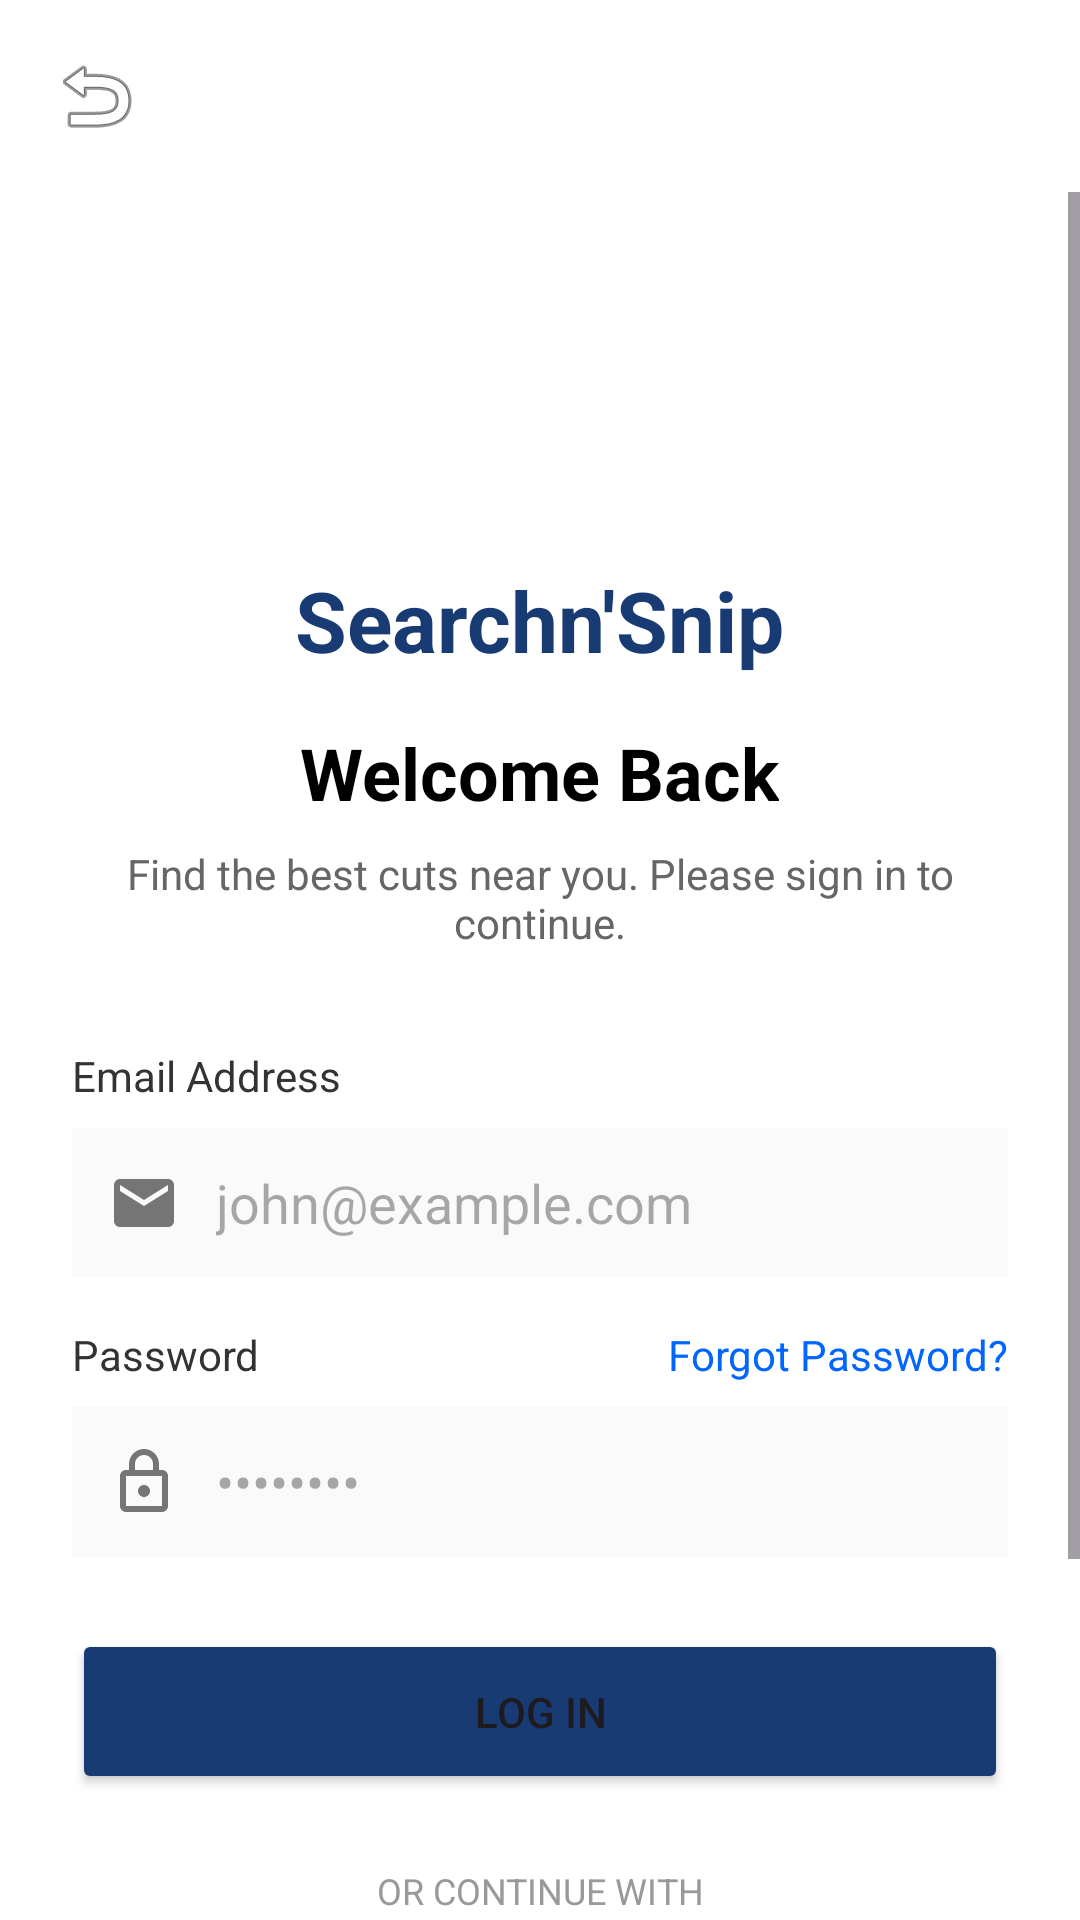

Write the Android layout XML for this screen, with the resource values it uses.
<!-- AndroidManifest.xml: activity theme Theme.Searchnsnip -->
<!-- res/layout/activity_login.xml -->
<?xml version="1.0" encoding="utf-8"?>
<LinearLayout xmlns:android="http://schemas.android.com/apk/res/android"
    xmlns:app="http://schemas.android.com/apk/res-auto"
    android:layout_width="match_parent"
    android:layout_height="match_parent"
    android:orientation="vertical"
    android:background="#FFFFFF">

    
    <LinearLayout
        android:layout_width="match_parent"
        android:layout_height="wrap_content"
        android:orientation="horizontal"
        android:gravity="center_vertical"
        android:padding="16dp">
        
        <ImageView
            android:id="@+id/backIcon"
            android:layout_width="32dp"
            android:layout_height="32dp"
            android:src="@android:drawable/ic_menu_revert" />
            
        <Space
            android:layout_width="0dp"
            android:layout_height="wrap_content"
            android:layout_weight="1"/>
            
        <Space
            android:layout_width="0dp"
            android:layout_height="wrap_content"
            android:layout_weight="1" />
            
        <View
            android:layout_width="32dp"
            android:layout_height="32dp" />
    </LinearLayout>

    <ScrollView
        android:layout_width="match_parent"
        android:layout_height="match_parent">
        
        <LinearLayout
            android:layout_width="match_parent"
            android:layout_height="wrap_content"
            android:orientation="vertical"
            android:gravity="center_horizontal"
            android:paddingTop="16dp"
            android:paddingBottom="32dp">

            <ImageView
                android:id="@+id/logoLogin"
                android:layout_width="100dp"
                android:layout_height="100dp"
                android:src="@drawable/web_logo" />

            <TextView
                android:layout_width="wrap_content"
                android:layout_height="wrap_content"
                android:text="Searchn'Snip"
                android:textColor="#193B73"
                android:textSize="28sp"
                android:textStyle="bold"
                android:layout_marginTop="8dp" />

            <TextView
                android:id="@+id/welcomeTitle"
                android:layout_width="wrap_content"
                android:layout_height="wrap_content"
                android:layout_marginTop="16dp"
                android:text="Welcome Back"
                android:textColor="#000000"
                android:textSize="24sp"
                android:textStyle="bold" />

            <TextView
                android:id="@+id/welcomeSubtitle"
                android:layout_width="wrap_content"
                android:layout_height="wrap_content"
                android:layout_marginTop="8dp"
                android:layout_marginHorizontal="24dp"
                android:text="Find the best cuts near you. Please sign in to continue."
                android:textAlignment="center"
                android:textColor="#666666"
                android:textSize="14sp" />

            <LinearLayout
                android:layout_width="match_parent"
                android:layout_height="wrap_content"
                android:orientation="vertical"
                android:layout_marginHorizontal="24dp"
                android:layout_marginTop="32dp">

                <TextView
                    android:id="@+id/emailLabel"
                    android:layout_width="wrap_content"
                    android:layout_height="wrap_content"
                    android:text="Email Address"
                    android:textColor="#333333" />

                <EditText
                    android:id="@+id/emailInput"
                    android:layout_width="match_parent"
                    android:layout_height="50dp"
                    android:layout_marginTop="8dp"
                    android:background="#FAFAFA"
                    android:drawableStart="@drawable/ic_email"
                    android:drawablePadding="12dp"
                    android:hint="john@example.com"
                    android:inputType="textEmailAddress"
                    android:padding="12dp" />

                <LinearLayout
                    android:layout_width="match_parent"
                    android:layout_height="wrap_content"
                    android:orientation="horizontal"
                    android:layout_marginTop="16dp">
                    
                    <TextView
                        android:id="@+id/passwordLabel"
                        android:layout_width="0dp"
                        android:layout_height="wrap_content"
                        android:layout_weight="1"
                        android:text="Password"
                        android:textColor="#333333" />

                    <TextView
                        android:id="@+id/forgotPassword"
                        android:layout_width="wrap_content"
                        android:layout_height="wrap_content"
                        android:text="Forgot Password?"
                        android:textColor="#0066FF" />
                </LinearLayout>

                <EditText
                    android:id="@+id/passwordInput"
                    android:layout_width="match_parent"
                    android:layout_height="50dp"
                    android:layout_marginTop="8dp"
                    android:background="#FAFAFA"
                    android:drawableStart="@drawable/ic_lock"
                    android:drawablePadding="12dp"
                    android:hint="••••••••"
                    android:inputType="textPassword"
                    android:padding="12dp" />

                <Button
                    android:id="@+id/btnLogin"
                    android:layout_width="match_parent"
                    android:layout_height="55dp"
                    android:layout_marginTop="24dp"
                    android:backgroundTint="#193B73"
                    android:text="Log In" />

                <TextView
                    android:id="@+id/orText"
                    android:layout_width="match_parent"
                    android:layout_height="wrap_content"
                    android:layout_marginTop="24dp"
                    android:gravity="center"
                    android:text="OR CONTINUE WITH"
                    android:textColor="#999999"
                    android:textSize="12sp" />

                <com.google.android.material.button.MaterialButton
                    android:id="@+id/btnGoogle"
                    android:layout_width="match_parent"
                    android:layout_height="55dp"
                    android:layout_marginTop="24dp"
                    android:text="Sign in with Google"
                    android:textAllCaps="false"
                    android:textColor="#3C4043"
                    android:textSize="15sp"
                    android:fontFamily="sans-serif-medium"
                    app:backgroundTint="#FFFFFF"
                    app:cornerRadius="4dp"
                    app:elevation="2dp"
                    app:icon="@drawable/ic_google"
                    app:iconGravity="textStart"
                    app:iconPadding="10dp"
                    app:iconTint="@null"
                    app:strokeColor="#DADCE0"
                    app:strokeWidth="1dp" />

                <LinearLayout
                    android:layout_width="match_parent"
                    android:layout_height="wrap_content"
                    android:layout_marginTop="24dp"
                    android:orientation="horizontal"
                    android:gravity="center">

                    <TextView
                        android:layout_width="wrap_content"
                        android:layout_height="wrap_content"
                        android:text="Don't have an account? "
                        android:textColor="#666666" />

                    <TextView
                        android:id="@+id/linkRegister"
                        android:layout_width="wrap_content"
                        android:layout_height="wrap_content"
                        android:text="Register"
                        android:textColor="#FF0000"
                        android:textStyle="bold" />
                </LinearLayout>
            </LinearLayout>
        </LinearLayout>
    </ScrollView>
</LinearLayout>
<!-- resources referenced by this layout -->
<resources>
  <!-- drawable ic_email (drawable) -->
  <vector xmlns:android="http://schemas.android.com/apk/res/android"
      android:width="24dp"
      android:height="24dp"
      android:viewportWidth="24"
      android:viewportHeight="24"
      android:tint="#757575">
      <path
          android:fillColor="@android:color/white"
          android:pathData="M20,4H4C2.9,4 2.01,4.9 2.01,6L2,18c0,1.1 0.9,2 2,2h16c1.1,0 2,-0.9 2,-2V6C22,4.9 21.1,4 20,4zM20,8l-8,5L4,8V6l8,5l8,-5V8z"/>
  </vector>
  <!-- drawable ic_google (drawable) -->
  <vector xmlns:android="http://schemas.android.com/apk/res/android"
      android:width="24dp"
      android:height="24dp"
      android:viewportWidth="48"
      android:viewportHeight="48">
      <path
          android:fillColor="#EA4335"
          android:pathData="M24,9.5c3.54,0 6.71,1.22 9.21,3.6l6.85,-6.85C35.9,2.38 30.47,0 24,0 14.62,0 6.51,5.38 2.56,13.22l7.98,6.19C12.43,13.72 17.74,9.5 24,9.5z"/>
      <path
          android:fillColor="#4285F4"
          android:pathData="M46.98,24.55c0,-1.57 -0.15,-3.09 -0.38,-4.55H24v9.02h12.94c-0.58,2.96 -2.26,5.48 -4.78,7.18l7.73,6c4.51,-4.18 7.09,-10.36 7.09,-17.65z"/>
      <path
          android:fillColor="#FBBC05"
          android:pathData="M10.53,28.59c-0.48,-1.45 -0.76,-2.99 -0.76,-4.59s0.27,-3.14 0.76,-4.59l-7.98,-6.19C0.92,16.46 0,20.12 0,24c0,3.88 0.92,7.54 2.56,10.78l7.97,-6.19z"/>
      <path
          android:fillColor="#34A853"
          android:pathData="M24,48c6.48,0 11.93,-2.13 15.89,-5.81l-7.73,-6c-2.15,1.45 -4.92,2.3 -8.16,2.3 -6.26,0 -11.57,-4.22 -13.47,-9.91l-7.98,6.19C6.51,42.62 14.62,48 24,48z"/>
      <path
          android:fillColor="#00000000"
          android:pathData="M0,0h48v48H0z"/>
  </vector>
  <!-- drawable ic_lock (drawable) -->
  <vector xmlns:android="http://schemas.android.com/apk/res/android"
      android:width="24dp"
      android:height="24dp"
      android:viewportWidth="24"
      android:viewportHeight="24"
      android:tint="#757575">
      <path
          android:fillColor="@android:color/white"
          android:pathData="M18,8h-1V6c0,-2.76 -2.24,-5 -5,-5S7,3.24 7,6v2H6c-1.1,0 -2,0.9 -2,2v10c0,1.1 0.9,2 2,2h12c1.1,0 2,-0.9 2,-2V10C20,8.9 19.1,8 18,8zM9,6c0,-1.66 1.34,-3 3,-3s3,1.34 3,3v2H9V6zM18,20H6V10h12V20zM12,17c1.1,0 2,-0.9 2,-2s-0.9,-2 -2,-2s-2,0.9 -2,2S10.9,17 12,17z"/>
  </vector>
  <style name="Theme.Searchnsnip" parent="Base.Theme.Searchnsnip" />
  <style name="Base.Theme.Searchnsnip" parent="Theme.Material3.DayNight.NoActionBar">
          
          
      </style>
</resources>
